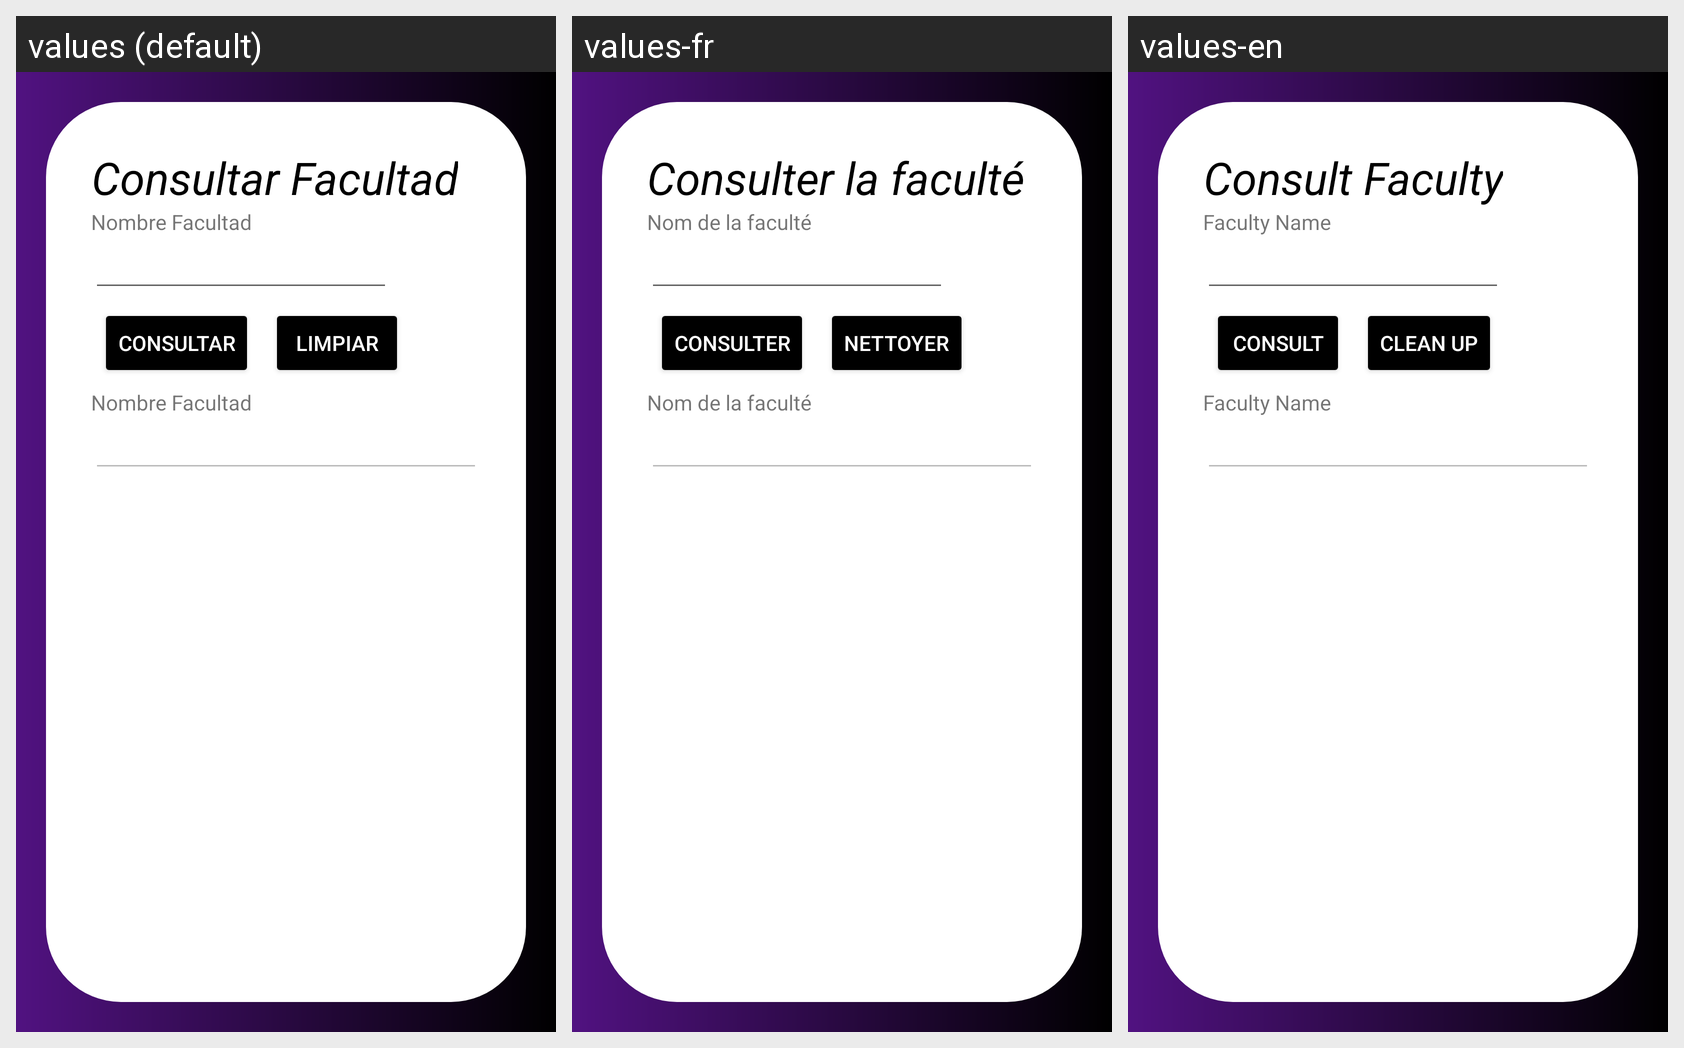

The same Android screen rendered under several of its app's locales, left to right. List the strings drawn on it with the default value and each locale's translation.
Android screen res/layout/activity_facultad_consultar.xml rendered under 3 locales, left to right: values (default), values-fr, values-en. Device: Nexus 5 (rendered at 1080×1920; each locale shown at half size, 540×960, under a caption strip naming it); theme Theme.Proyecto_PDM_G10.
Strings drawn on this screen, with the default value and each locale's value (text and hints the layout hard-codes, and strings that could not be matched under every locale, appear in the picture but are not listed):

consultarFacultad
  values: Consultar Facultad
  values-fr: Consulter la faculté
  values-en: Consult Faculty

idFacultad
  values: Nombre Facultad
  values-fr: Nom de la faculté
  values-en: Faculty Name

consultar
  values: Consultar
  values-fr: Consulter
  values-en: Consult

limpiar
  values: Limpiar
  values-fr: Nettoyer
  values-en: Clean up

nombreFacultad
  values: Nombre Facultad
  values-fr: Nom de la faculté
  values-en: Faculty Name
